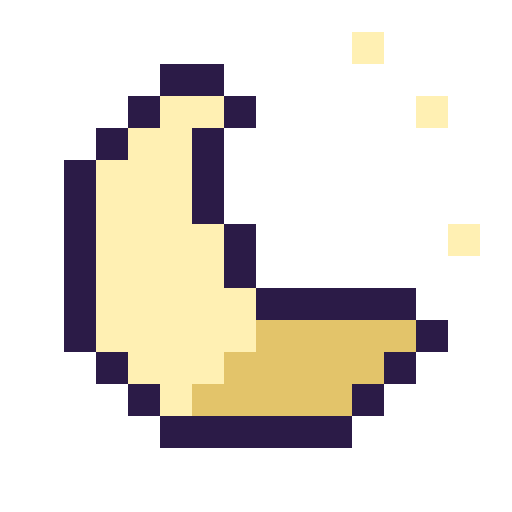
t = 0.00 s
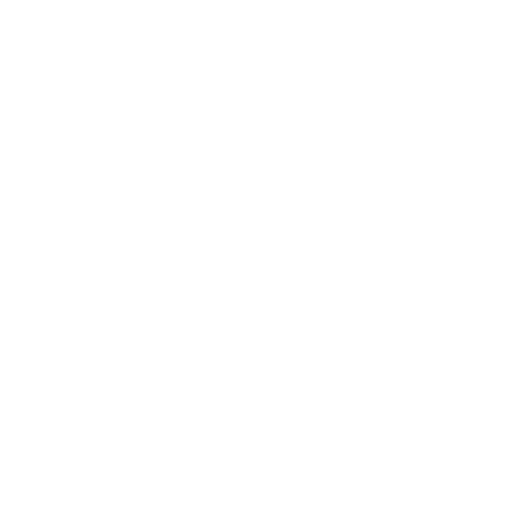
t = 1.20 s
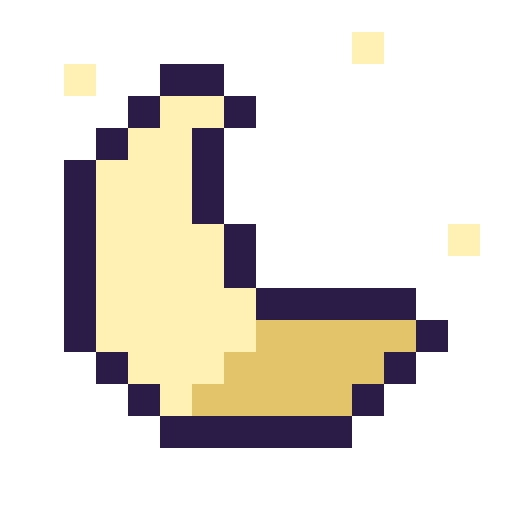
t = 1.35 s
t = 1.50 s: frame unchanged from t = 1.35 s, image omitted
t = 2.10 s: frame unchanged from t = 0.00 s, image omitted
t = 2.40 s: frame unchanged from t = 1.20 s, image omitted

The animated SVG that drew these frames (rendered in a browser with its animation timeline set to each time). Animation: 1 CSS @keyframes rule; one cycle of 3.00 s, repeats indefinitely.

<svg xmlns="http://www.w3.org/2000/svg" viewBox="0 0 16 16" shape-rendering="crispEdges"><style>.f{opacity:0;animation:a 1.80s steps(1) infinite}@keyframes a{0%{opacity:1}33.333%{opacity:0}100%{opacity:0}}@media (prefers-reduced-motion:reduce){.f{animation:none}.f:first-of-type{opacity:1}}</style><g class="f" style="animation-delay:0.00s"><rect x="11" y="1" width="1" height="1" fill="#fff0b3"/><rect x="5" y="2" width="2" height="1" fill="#2b1b47"/><rect x="4" y="3" width="1" height="1" fill="#2b1b47"/><rect x="5" y="3" width="2" height="1" fill="#fff0b3"/><rect x="7" y="3" width="1" height="1" fill="#2b1b47"/><rect x="13" y="3" width="1" height="1" fill="#fff0b3"/><rect x="3" y="4" width="1" height="1" fill="#2b1b47"/><rect x="4" y="4" width="2" height="1" fill="#fff0b3"/><rect x="6" y="4" width="1" height="1" fill="#2b1b47"/><rect x="2" y="5" width="1" height="1" fill="#2b1b47"/><rect x="3" y="5" width="3" height="1" fill="#fff0b3"/><rect x="6" y="5" width="1" height="1" fill="#2b1b47"/><rect x="2" y="6" width="1" height="1" fill="#2b1b47"/><rect x="3" y="6" width="3" height="1" fill="#fff0b3"/><rect x="6" y="6" width="1" height="1" fill="#2b1b47"/><rect x="2" y="7" width="1" height="1" fill="#2b1b47"/><rect x="3" y="7" width="4" height="1" fill="#fff0b3"/><rect x="7" y="7" width="1" height="1" fill="#2b1b47"/><rect x="14" y="7" width="1" height="1" fill="#fff0b3"/><rect x="2" y="8" width="1" height="1" fill="#2b1b47"/><rect x="3" y="8" width="4" height="1" fill="#fff0b3"/><rect x="7" y="8" width="1" height="1" fill="#2b1b47"/><rect x="2" y="9" width="1" height="1" fill="#2b1b47"/><rect x="3" y="9" width="5" height="1" fill="#fff0b3"/><rect x="8" y="9" width="5" height="1" fill="#2b1b47"/><rect x="2" y="10" width="1" height="1" fill="#2b1b47"/><rect x="3" y="10" width="5" height="1" fill="#fff0b3"/><rect x="8" y="10" width="5" height="1" fill="#e3c46a"/><rect x="13" y="10" width="1" height="1" fill="#2b1b47"/><rect x="3" y="11" width="1" height="1" fill="#2b1b47"/><rect x="4" y="11" width="3" height="1" fill="#fff0b3"/><rect x="7" y="11" width="5" height="1" fill="#e3c46a"/><rect x="12" y="11" width="1" height="1" fill="#2b1b47"/><rect x="4" y="12" width="1" height="1" fill="#2b1b47"/><rect x="5" y="12" width="1" height="1" fill="#fff0b3"/><rect x="6" y="12" width="5" height="1" fill="#e3c46a"/><rect x="11" y="12" width="1" height="1" fill="#2b1b47"/><rect x="5" y="13" width="6" height="1" fill="#2b1b47"/></g><g class="f" style="animation-delay:-1.20s"><rect x="5" y="2" width="2" height="1" fill="#2b1b47"/><rect x="4" y="3" width="1" height="1" fill="#2b1b47"/><rect x="5" y="3" width="2" height="1" fill="#fff0b3"/><rect x="7" y="3" width="1" height="1" fill="#2b1b47"/><rect x="13" y="3" width="1" height="1" fill="#fff0b3"/><rect x="3" y="4" width="1" height="1" fill="#2b1b47"/><rect x="4" y="4" width="2" height="1" fill="#fff0b3"/><rect x="6" y="4" width="1" height="1" fill="#2b1b47"/><rect x="2" y="5" width="1" height="1" fill="#2b1b47"/><rect x="3" y="5" width="3" height="1" fill="#fff0b3"/><rect x="6" y="5" width="1" height="1" fill="#2b1b47"/><rect x="2" y="6" width="1" height="1" fill="#2b1b47"/><rect x="3" y="6" width="3" height="1" fill="#fff0b3"/><rect x="6" y="6" width="1" height="1" fill="#2b1b47"/><rect x="2" y="7" width="1" height="1" fill="#2b1b47"/><rect x="3" y="7" width="4" height="1" fill="#fff0b3"/><rect x="7" y="7" width="1" height="1" fill="#2b1b47"/><rect x="14" y="7" width="1" height="1" fill="#fff0b3"/><rect x="2" y="8" width="1" height="1" fill="#2b1b47"/><rect x="3" y="8" width="4" height="1" fill="#fff0b3"/><rect x="7" y="8" width="1" height="1" fill="#2b1b47"/><rect x="2" y="9" width="1" height="1" fill="#2b1b47"/><rect x="3" y="9" width="5" height="1" fill="#fff0b3"/><rect x="8" y="9" width="5" height="1" fill="#2b1b47"/><rect x="2" y="10" width="1" height="1" fill="#2b1b47"/><rect x="3" y="10" width="5" height="1" fill="#fff0b3"/><rect x="8" y="10" width="5" height="1" fill="#e3c46a"/><rect x="13" y="10" width="1" height="1" fill="#2b1b47"/><rect x="3" y="11" width="1" height="1" fill="#2b1b47"/><rect x="4" y="11" width="3" height="1" fill="#fff0b3"/><rect x="7" y="11" width="5" height="1" fill="#e3c46a"/><rect x="12" y="11" width="1" height="1" fill="#2b1b47"/><rect x="4" y="12" width="1" height="1" fill="#2b1b47"/><rect x="5" y="12" width="1" height="1" fill="#fff0b3"/><rect x="6" y="12" width="5" height="1" fill="#e3c46a"/><rect x="11" y="12" width="1" height="1" fill="#2b1b47"/><rect x="5" y="13" width="6" height="1" fill="#2b1b47"/></g><g class="f" style="animation-delay:-0.60s"><rect x="11" y="1" width="1" height="1" fill="#fff0b3"/><rect x="2" y="2" width="1" height="1" fill="#fff0b3"/><rect x="5" y="2" width="2" height="1" fill="#2b1b47"/><rect x="4" y="3" width="1" height="1" fill="#2b1b47"/><rect x="5" y="3" width="2" height="1" fill="#fff0b3"/><rect x="7" y="3" width="1" height="1" fill="#2b1b47"/><rect x="3" y="4" width="1" height="1" fill="#2b1b47"/><rect x="4" y="4" width="2" height="1" fill="#fff0b3"/><rect x="6" y="4" width="1" height="1" fill="#2b1b47"/><rect x="2" y="5" width="1" height="1" fill="#2b1b47"/><rect x="3" y="5" width="3" height="1" fill="#fff0b3"/><rect x="6" y="5" width="1" height="1" fill="#2b1b47"/><rect x="2" y="6" width="1" height="1" fill="#2b1b47"/><rect x="3" y="6" width="3" height="1" fill="#fff0b3"/><rect x="6" y="6" width="1" height="1" fill="#2b1b47"/><rect x="2" y="7" width="1" height="1" fill="#2b1b47"/><rect x="3" y="7" width="4" height="1" fill="#fff0b3"/><rect x="7" y="7" width="1" height="1" fill="#2b1b47"/><rect x="14" y="7" width="1" height="1" fill="#fff0b3"/><rect x="2" y="8" width="1" height="1" fill="#2b1b47"/><rect x="3" y="8" width="4" height="1" fill="#fff0b3"/><rect x="7" y="8" width="1" height="1" fill="#2b1b47"/><rect x="2" y="9" width="1" height="1" fill="#2b1b47"/><rect x="3" y="9" width="5" height="1" fill="#fff0b3"/><rect x="8" y="9" width="5" height="1" fill="#2b1b47"/><rect x="2" y="10" width="1" height="1" fill="#2b1b47"/><rect x="3" y="10" width="5" height="1" fill="#fff0b3"/><rect x="8" y="10" width="5" height="1" fill="#e3c46a"/><rect x="13" y="10" width="1" height="1" fill="#2b1b47"/><rect x="3" y="11" width="1" height="1" fill="#2b1b47"/><rect x="4" y="11" width="3" height="1" fill="#fff0b3"/><rect x="7" y="11" width="5" height="1" fill="#e3c46a"/><rect x="12" y="11" width="1" height="1" fill="#2b1b47"/><rect x="4" y="12" width="1" height="1" fill="#2b1b47"/><rect x="5" y="12" width="1" height="1" fill="#fff0b3"/><rect x="6" y="12" width="5" height="1" fill="#e3c46a"/><rect x="11" y="12" width="1" height="1" fill="#2b1b47"/><rect x="5" y="13" width="6" height="1" fill="#2b1b47"/></g></svg>
